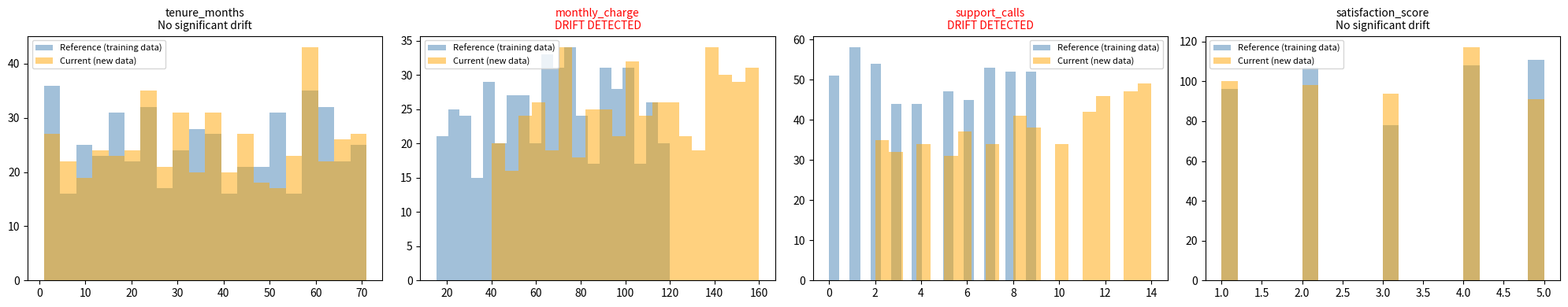

The script that saved this image:
"""
Data Drift Detector
A model that scored 95% accuracy on launch day can quietly become
unreliable months later, because real-world data changes over time
(customer behavior shifts, market conditions change, etc.) - a problem
called "data drift." Almost no one covers this in learning projects,
but in production ML (MLOps) it's one of the most important things to
monitor.

This tool statistically compares a "reference" dataset (what the model
was trained on) against new incoming data, and flags which features have
drifted significantly using the Kolmogorov-Smirnov test.
"""

import numpy as np
import pandas as pd
import matplotlib.pyplot as plt
from scipy import stats


def generate_reference_and_new_data():
    """
    Simulates the original training data ("reference") and new data
    collected months later ("current") - where customer behavior has
    shifted over time (a realistic drift scenario).
    """
    np.random.seed(42)
    n = 500

    reference = pd.DataFrame({
        "tenure_months": np.random.randint(1, 72, n),
        "monthly_charge": np.random.uniform(15, 120, n),
        "support_calls": np.random.randint(0, 10, n),
        "satisfaction_score": np.random.randint(1, 6, n),
    })

    # Simulate drift: newer customers pay more (price increase) and are
    # calling support more often (product quality issue) - realistic scenario
    np.random.seed(99)
    current = pd.DataFrame({
        "tenure_months": np.random.randint(1, 72, n),               # unchanged
        "monthly_charge": np.random.uniform(40, 160, n),              # drifted: prices went up
        "support_calls": np.random.randint(2, 15, n),                 # drifted: more complaints
        "satisfaction_score": np.random.randint(1, 6, n),            # unchanged
    })

    return reference, current


def detect_drift(reference, current, alpha=0.05):
    """
    Runs a Kolmogorov-Smirnov test on each feature to check whether its
    distribution has changed significantly between reference and current data.
    A p-value below alpha means the difference is statistically significant.
    """
    results = []

    for column in reference.columns:
        statistic, p_value = stats.ks_2samp(reference[column], current[column])
        drifted = p_value < alpha

        results.append({
            "feature": column,
            "ks_statistic": round(statistic, 4),
            "p_value": round(p_value, 4),
            "drifted": drifted,
        })

    return pd.DataFrame(results)


def plot_distributions(reference, current, drift_report, save_path="drift_report.png"):
    features = reference.columns
    fig, axes = plt.subplots(1, len(features), figsize=(5 * len(features), 4))

    for ax, feature in zip(axes, features):
        ax.hist(reference[feature], bins=20, alpha=0.5, label="Reference (training data)", color="steelblue")
        ax.hist(current[feature], bins=20, alpha=0.5, label="Current (new data)", color="orange")

        drifted = drift_report.loc[drift_report["feature"] == feature, "drifted"].values[0]
        title_color = "red" if drifted else "black"
        status = "DRIFT DETECTED" if drifted else "No significant drift"
        ax.set_title(f"{feature}\n{status}", color=title_color, fontsize=10)
        ax.legend(fontsize=8)

    plt.tight_layout()
    plt.savefig(save_path)
    print(f"\nDistribution comparison plot saved to: {save_path}")
    plt.close()


def main():
    print("=" * 50)
    print("Data Drift Detector")
    print("=" * 50)

    reference, current = generate_reference_and_new_data()
    print(f"\nReference dataset (original training data): {len(reference)} rows")
    print(f"Current dataset (new incoming data): {len(current)} rows")

    drift_report = detect_drift(reference, current)

    print("\nDrift analysis results:")
    print(drift_report.to_string(index=False))

    drifted_features = drift_report[drift_report["drifted"]]["feature"].tolist()

    print("\n" + "=" * 50)
    if drifted_features:
        print(f"⚠️  DRIFT DETECTED in {len(drifted_features)} feature(s): {', '.join(drifted_features)}")
        print("Recommendation: Consider retraining the model with more recent data.")
    else:
        print("✅ No significant drift detected. The model should still be reliable.")

    plot_distributions(reference, current, drift_report)


if __name__ == "__main__":
    main()
